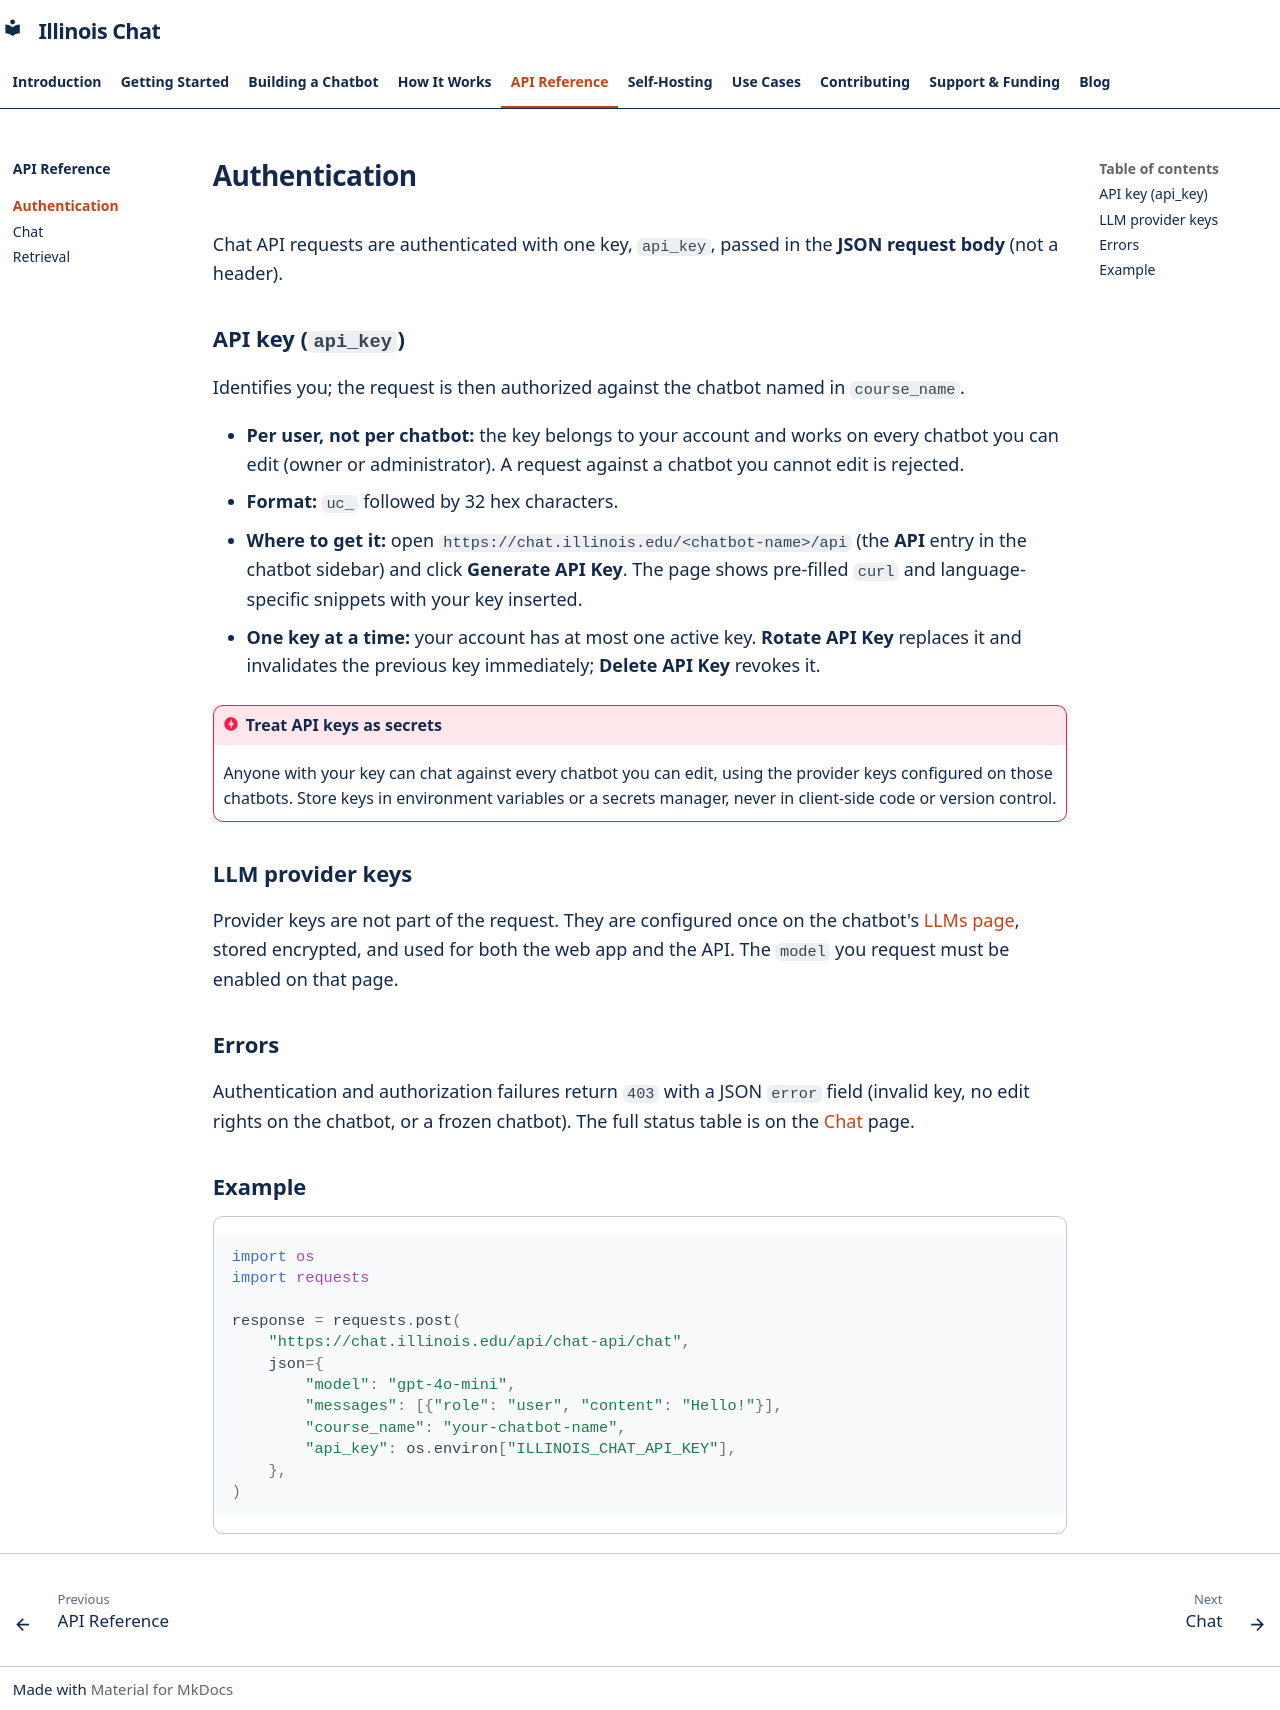

repository: Center-for-AI-Innovation/Illinois-Chat · page: api/authentication/index.html · generator: mkdocs

# Authentication

Chat API requests are authenticated with one key, `api_key`, passed in the **JSON request body** (not a header).

## API key (`api_key`)

Identifies you; the request is then authorized against the chatbot named in `course_name`.

- **Per user, not per chatbot:** the key belongs to your account and works on every chatbot you can edit (owner or administrator). A request against a chatbot you cannot edit is rejected.
- **Format:** `uc_` followed by 32 hex characters.
- **Where to get it:** open `https://chat.illinois.edu/<chatbot-name>/api` (the **API** entry in the chatbot sidebar) and click **Generate API Key**. The page shows pre-filled `curl` and language-specific snippets with your key inserted.
- **One key at a time:** your account has at most one active key. **Rotate API Key** replaces it and invalidates the previous key immediately; **Delete API Key** revokes it.

!!! danger "Treat API keys as secrets"
    Anyone with your key can chat against every chatbot you can edit, using the provider keys configured on those chatbots. Store keys in environment variables or a secrets manager, never in client-side code or version control.

## LLM provider keys

Provider keys are not part of the request. They are configured once on the chatbot's [LLMs page](../building/llms.md), stored encrypted, and used for both the web app and the API. The `model` you request must be enabled on that page.

## Errors

Authentication and authorization failures return `403` with a JSON `error` field (invalid key, no edit rights on the chatbot, or a frozen chatbot). The full status table is on the [Chat](chat.md) page.

## Example

```python
import os
import requests

response = requests.post(
    "https://chat.illinois.edu/api/chat-api/chat",
    json={
        "model": "gpt-4o-mini",
        "messages": [{"role": "user", "content": "Hello!"}],
        "course_name": "your-chatbot-name",
        "api_key": os.environ["ILLINOIS_CHAT_API_KEY"],
    },
)
```
